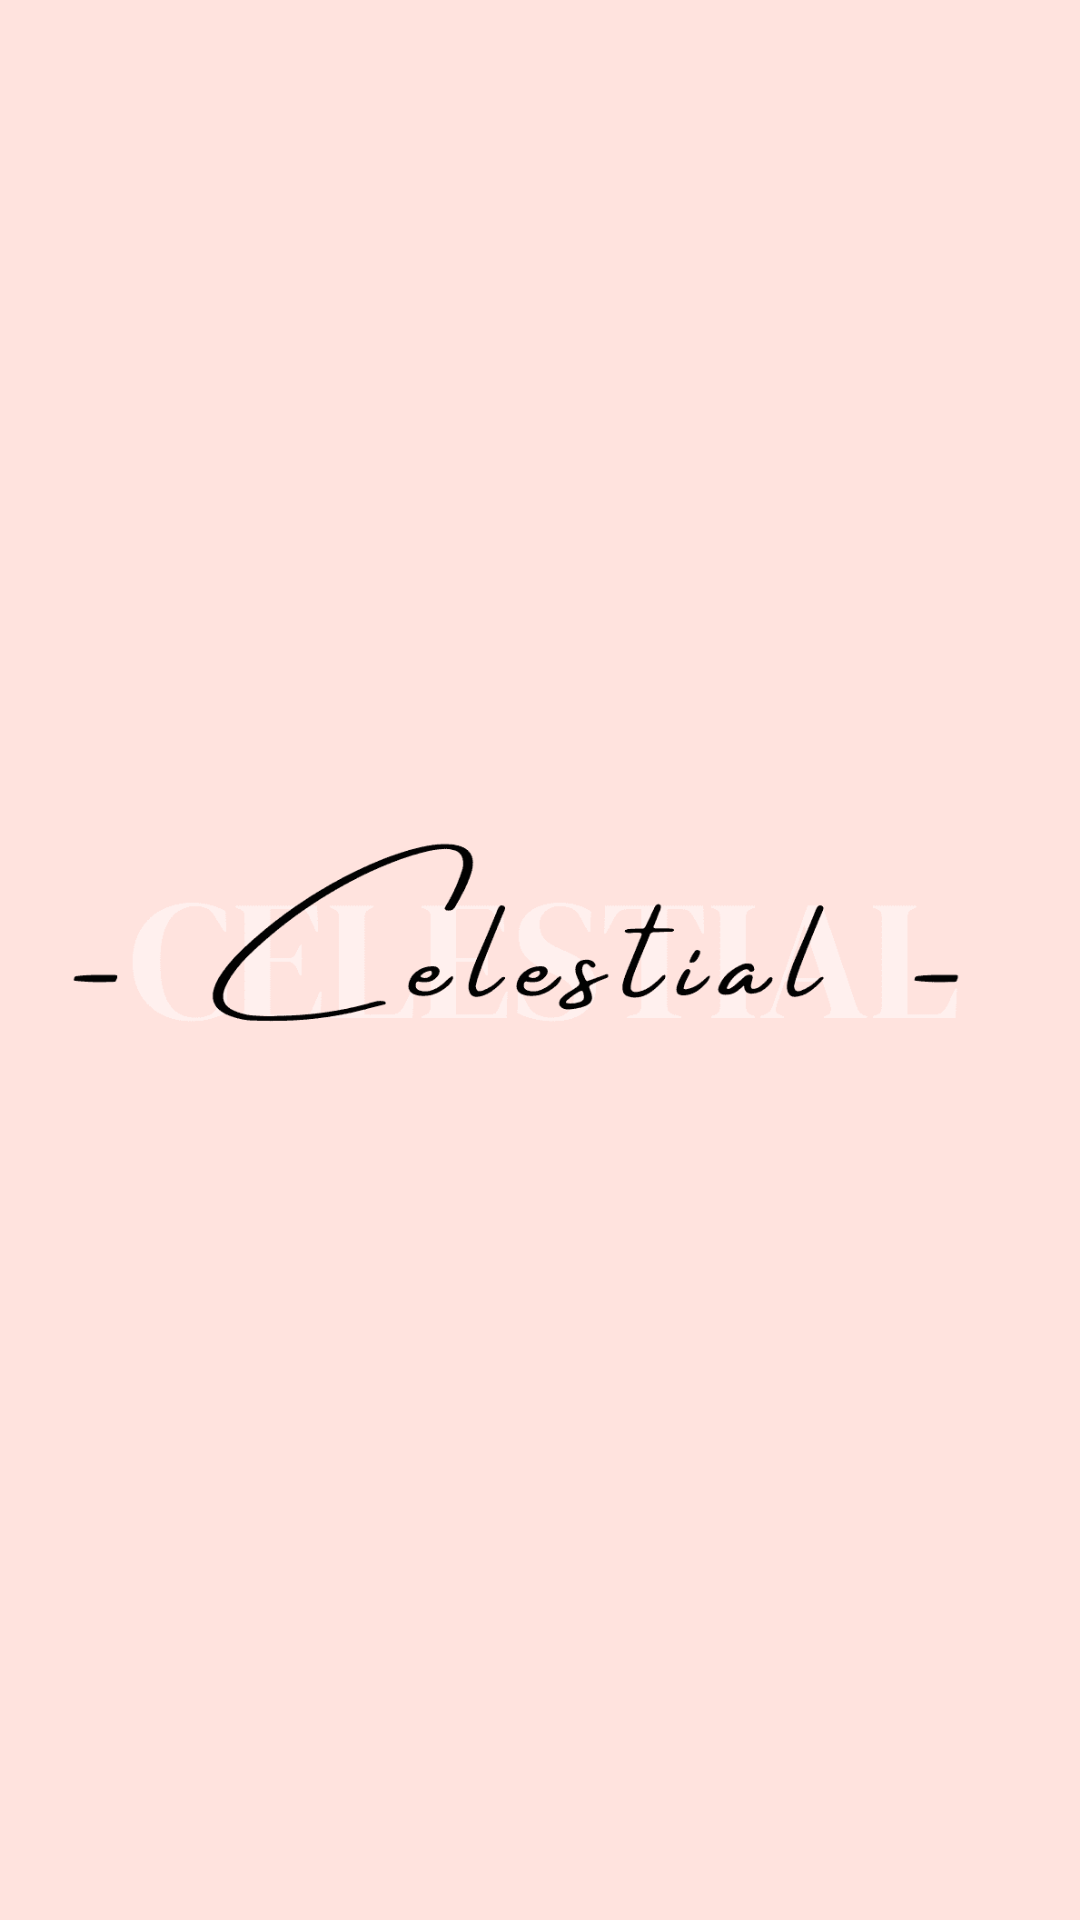

Reconstruct the res/layout file that produces this screen, plus the resources it refers to.
<!-- AndroidManifest.xml: application theme Theme.SkinCare -->
<!-- res/layout/activity_main.xml -->
<?xml version="1.0" encoding="utf-8"?>
<androidx.constraintlayout.widget.ConstraintLayout xmlns:android="http://schemas.android.com/apk/res/android"
    xmlns:app="http://schemas.android.com/apk/res-auto"
    xmlns:tools="http://schemas.android.com/tools"
    android:layout_width="match_parent"
    android:layout_height="match_parent"
    android:background="@color/misty_rose"
    tools:context=".MainActivity">

    <ImageView
        android:id="@+id/imageView"
        android:layout_width="327dp"
        android:layout_height="626dp"
        android:contentDescription="@string/todo"
        android:src="@drawable/logo_2"
        app:flow_horizontalBias="0.5"
        app:layout_constraintBottom_toBottomOf="parent"
        app:layout_constraintEnd_toEndOf="parent"
        app:layout_constraintStart_toStartOf="parent"
        app:layout_constraintTop_toTopOf="parent"
        app:layout_constraintVertical_bias="0.484" />


</androidx.constraintlayout.widget.ConstraintLayout>
<!-- resources referenced by this layout -->
<resources>
  <color name="misty_rose">#ffe3de</color>
  <!-- drawable logo_2: png bitmap (drawable, 7615 bytes) -->
  <string name="todo">TODO</string>
  <style name="Theme.SkinCare" parent="Theme.MaterialComponents.DayNight.NoActionBar">
          
          <item name="colorPrimary">@color/purple_500</item>
          <item name="colorPrimaryVariant">@color/grey_blue</item>
          <item name="colorOnPrimary">@color/white</item>
          
          <item name="colorSecondary">@color/teal_200</item>
          <item name="colorSecondaryVariant">@color/teal_700</item>
          <item name="colorOnSecondary">@color/black</item>
          
          <item name="android:statusBarColor">?attr/colorPrimaryVariant</item>
          
      </style>
  <color name="purple_500">#FF6200EE</color>
  <color name="grey_blue">#8672a5</color>
  <color name="white">#FFFFFFFF</color>
  <color name="teal_200">#FF03DAC5</color>
  <color name="teal_700">#FF018786</color>
  <color name="black">#FF000000</color>
</resources>
